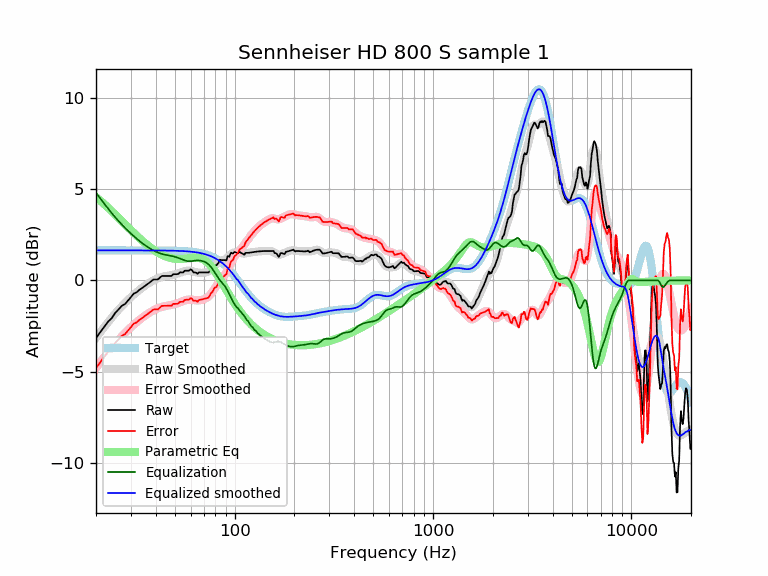

Values plotted in this chart, from the file beside it:
frequency, raw, error, smoothed, error_smoothed, equalization, parametric_eq, equalized_raw, equalized_smoothed, target
20, -3.16, -4.81, -3.15, -4.80, 4.80, 4.56, 1.63, 1.65, 1.65
21, -2.84, -4.49, -2.84, -4.49, 4.49, 4.37, 1.65, 1.65, 1.65
22, -2.54, -4.19, -2.56, -4.21, 4.21, 4.18, 1.66, 1.65, 1.65
23, -2.26, -3.91, -2.29, -3.94, 3.94, 3.99, 1.68, 1.65, 1.65
24, -2.07, -3.72, -2.04, -3.69, 3.69, 3.80, 1.62, 1.65, 1.65
25, -1.78, -3.43, -1.81, -3.46, 3.46, 3.61, 1.68, 1.65, 1.65
26, -1.59, -3.23, -1.60, -3.25, 3.25, 3.43, 1.66, 1.65, 1.65
27, -1.39, -3.04, -1.41, -3.06, 3.06, 3.25, 1.67, 1.65, 1.65
28, -1.30, -2.95, -1.23, -2.88, 2.88, 3.08, 1.58, 1.65, 1.65
29, -1.10, -2.75, -1.07, -2.72, 2.72, 2.91, 1.61, 1.65, 1.65
30, -0.91, -2.56, -0.92, -2.57, 2.57, 2.75, 1.65, 1.65, 1.65
31, -0.72, -2.37, -0.78, -2.43, 2.43, 2.60, 1.71, 1.65, 1.65
32, -0.66, -2.30, -0.65, -2.30, 2.30, 2.46, 1.64, 1.65, 1.65
33, -0.53, -2.17, -0.53, -2.17, 2.17, 2.33, 1.65, 1.65, 1.65
34, -0.43, -2.08, -0.42, -2.06, 2.06, 2.20, 1.63, 1.65, 1.65
35, -0.33, -1.98, -0.32, -1.96, 1.96, 2.08, 1.63, 1.65, 1.65
36, -0.24, -1.88, -0.22, -1.87, 1.87, 1.97, 1.63, 1.65, 1.65
37, -0.14, -1.79, -0.14, -1.78, 1.78, 1.87, 1.64, 1.64, 1.64
38, -0.04, -1.69, -0.06, -1.71, 1.71, 1.77, 1.66, 1.64, 1.64
39, 0.05, -1.59, 0.01, -1.64, 1.64, 1.68, 1.69, 1.64, 1.64
40, 0.05, -1.59, 0.06, -1.58, 1.58, 1.60, 1.63, 1.64, 1.64
41, 0.05, -1.59, 0.11, -1.53, 1.53, 1.53, 1.58, 1.64, 1.64
42, 0.15, -1.49, 0.16, -1.48, 1.48, 1.46, 1.64, 1.64, 1.64
43, 0.24, -1.39, 0.19, -1.45, 1.45, 1.40, 1.69, 1.64, 1.64
44, 0.24, -1.39, 0.22, -1.42, 1.42, 1.35, 1.67, 1.64, 1.64
45, 0.24, -1.39, 0.24, -1.40, 1.40, 1.31, 1.64, 1.64, 1.64
46, 0.24, -1.39, 0.26, -1.38, 1.38, 1.27, 1.62, 1.64, 1.64
47, 0.24, -1.39, 0.27, -1.36, 1.36, 1.24, 1.61, 1.63, 1.63
48, 0.24, -1.39, 0.29, -1.34, 1.34, 1.22, 1.59, 1.63, 1.63
49, 0.34, -1.29, 0.31, -1.32, 1.32, 1.20, 1.66, 1.63, 1.63
50, 0.34, -1.28, 0.33, -1.30, 1.30, 1.18, 1.64, 1.63, 1.63
51, 0.34, -1.28, 0.36, -1.27, 1.27, 1.17, 1.61, 1.62, 1.62
52, 0.36, -1.26, 0.39, -1.23, 1.23, 1.17, 1.59, 1.62, 1.62
53, 0.44, -1.17, 0.42, -1.20, 1.20, 1.17, 1.64, 1.62, 1.62
54, 0.44, -1.17, 0.45, -1.16, 1.16, 1.18, 1.60, 1.61, 1.61
55, 0.44, -1.17, 0.48, -1.13, 1.13, 1.18, 1.57, 1.61, 1.61
56, 0.53, -1.07, 0.50, -1.10, 1.10, 1.19, 1.63, 1.60, 1.60
57, 0.53, -1.06, 0.52, -1.07, 1.07, 1.20, 1.61, 1.60, 1.60
58, 0.53, -1.06, 0.53, -1.06, 1.06, 1.21, 1.59, 1.59, 1.59
59, 0.53, -1.05, 0.53, -1.05, 1.05, 1.22, 1.58, 1.58, 1.58
60, 0.61, -0.97, 0.52, -1.05, 1.05, 1.23, 1.66, 1.58, 1.58
61, 0.56, -1.01, 0.51, -1.06, 1.06, 1.24, 1.62, 1.57, 1.57
62, 0.44, -1.12, 0.49, -1.07, 1.07, 1.25, 1.51, 1.56, 1.56
63, 0.44, -1.11, 0.47, -1.08, 1.08, 1.25, 1.52, 1.55, 1.55
64, 0.42, -1.12, 0.45, -1.09, 1.09, 1.25, 1.51, 1.54, 1.54
65, 0.36, -1.17, 0.43, -1.10, 1.10, 1.24, 1.46, 1.53, 1.53
66, 0.44, -1.08, 0.42, -1.09, 1.09, 1.23, 1.53, 1.51, 1.51
67, 0.44, -1.06, 0.41, -1.09, 1.09, 1.22, 1.52, 1.50, 1.50
68, 0.44, -1.05, 0.41, -1.07, 1.07, 1.19, 1.51, 1.49, 1.49
69, 0.44, -1.03, 0.42, -1.06, 1.06, 1.16, 1.49, 1.47, 1.47
70, 0.44, -1.02, 0.42, -1.03, 1.03, 1.13, 1.47, 1.45, 1.45
71, 0.44, -1.00, 0.43, -1.00, 1.00, 1.08, 1.44, 1.44, 1.44
72, 0.44, -0.98, 0.45, -0.97, 0.97, 1.04, 1.41, 1.42, 1.42
73, 0.44, -0.96, 0.47, -0.92, 0.92, 0.98, 1.36, 1.40, 1.40
74, 0.44, -0.94, 0.50, -0.87, 0.87, 0.92, 1.31, 1.37, 1.37
75, 0.53, -0.81, 0.54, -0.81, 0.81, 0.85, 1.34, 1.35, 1.35
76, 0.62, -0.70, 0.59, -0.73, 0.73, 0.78, 1.36, 1.32, 1.32
77, 0.65, -0.65, 0.65, -0.65, 0.65, 0.70, 1.30, 1.30, 1.30
78, 0.73, -0.54, 0.71, -0.56, 0.56, 0.62, 1.29, 1.27, 1.27
79, 0.82, -0.42, 0.77, -0.47, 0.47, 0.54, 1.29, 1.24, 1.24
... 553 more rows
